Photos from the image-classification dataset "Classifier" in the GitHub repository Meisdy/abb-vision-quality-inspection. Its 5 classes are: blue correct, correct yellow, mix, red correct, yellow correct.

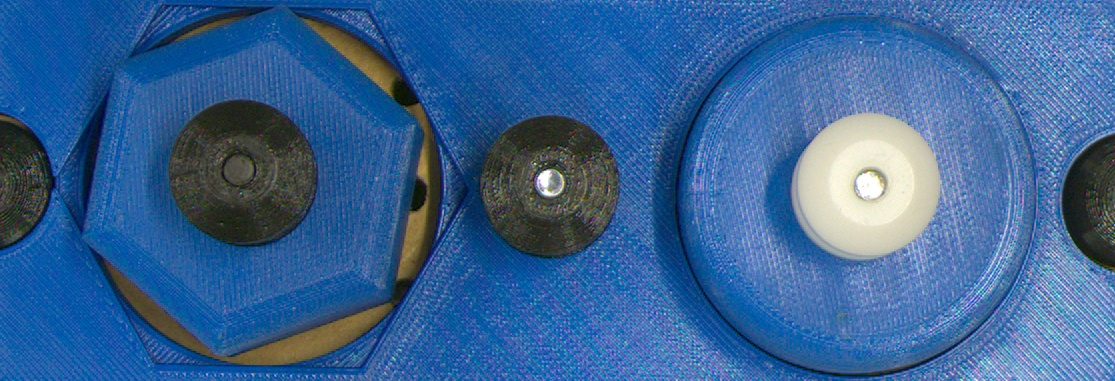
Label: mix

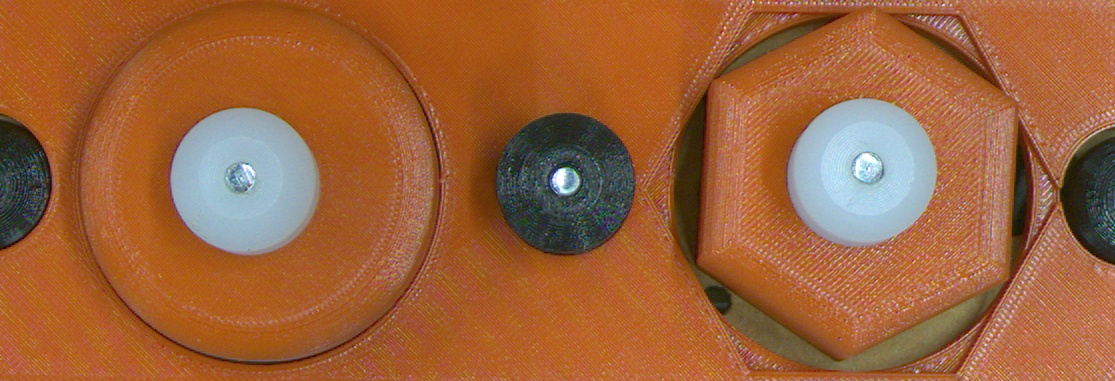
Label: red correct

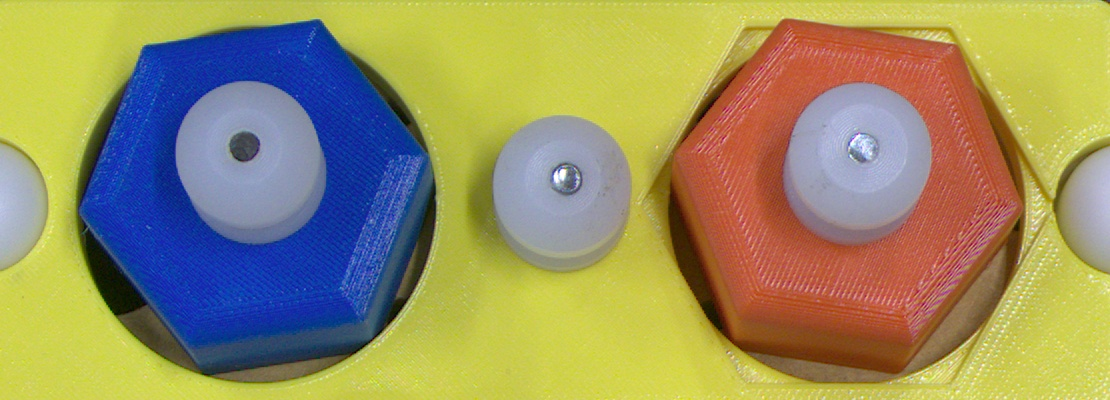
Label: mix

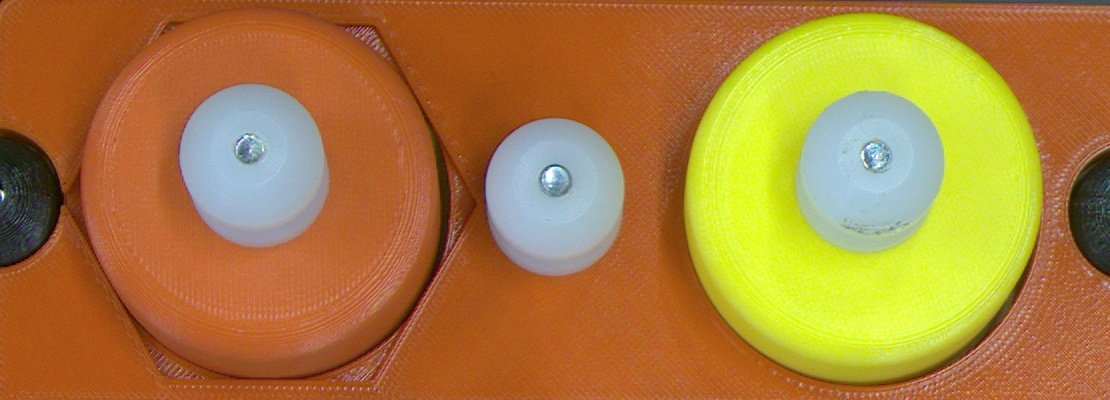
Label: mix

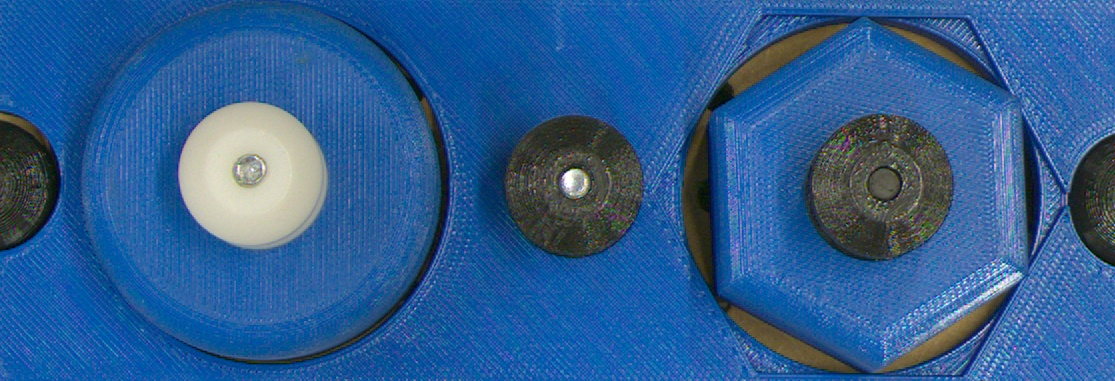
Label: blue correct

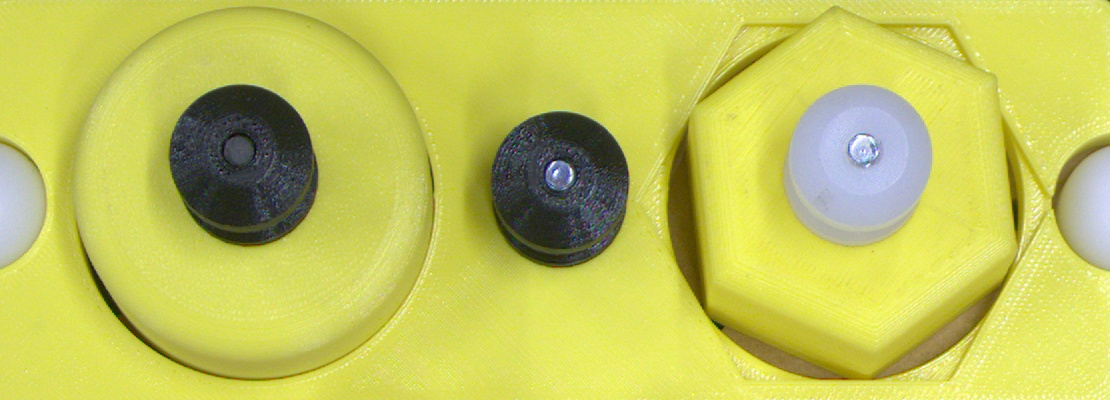
Label: yellow correct
